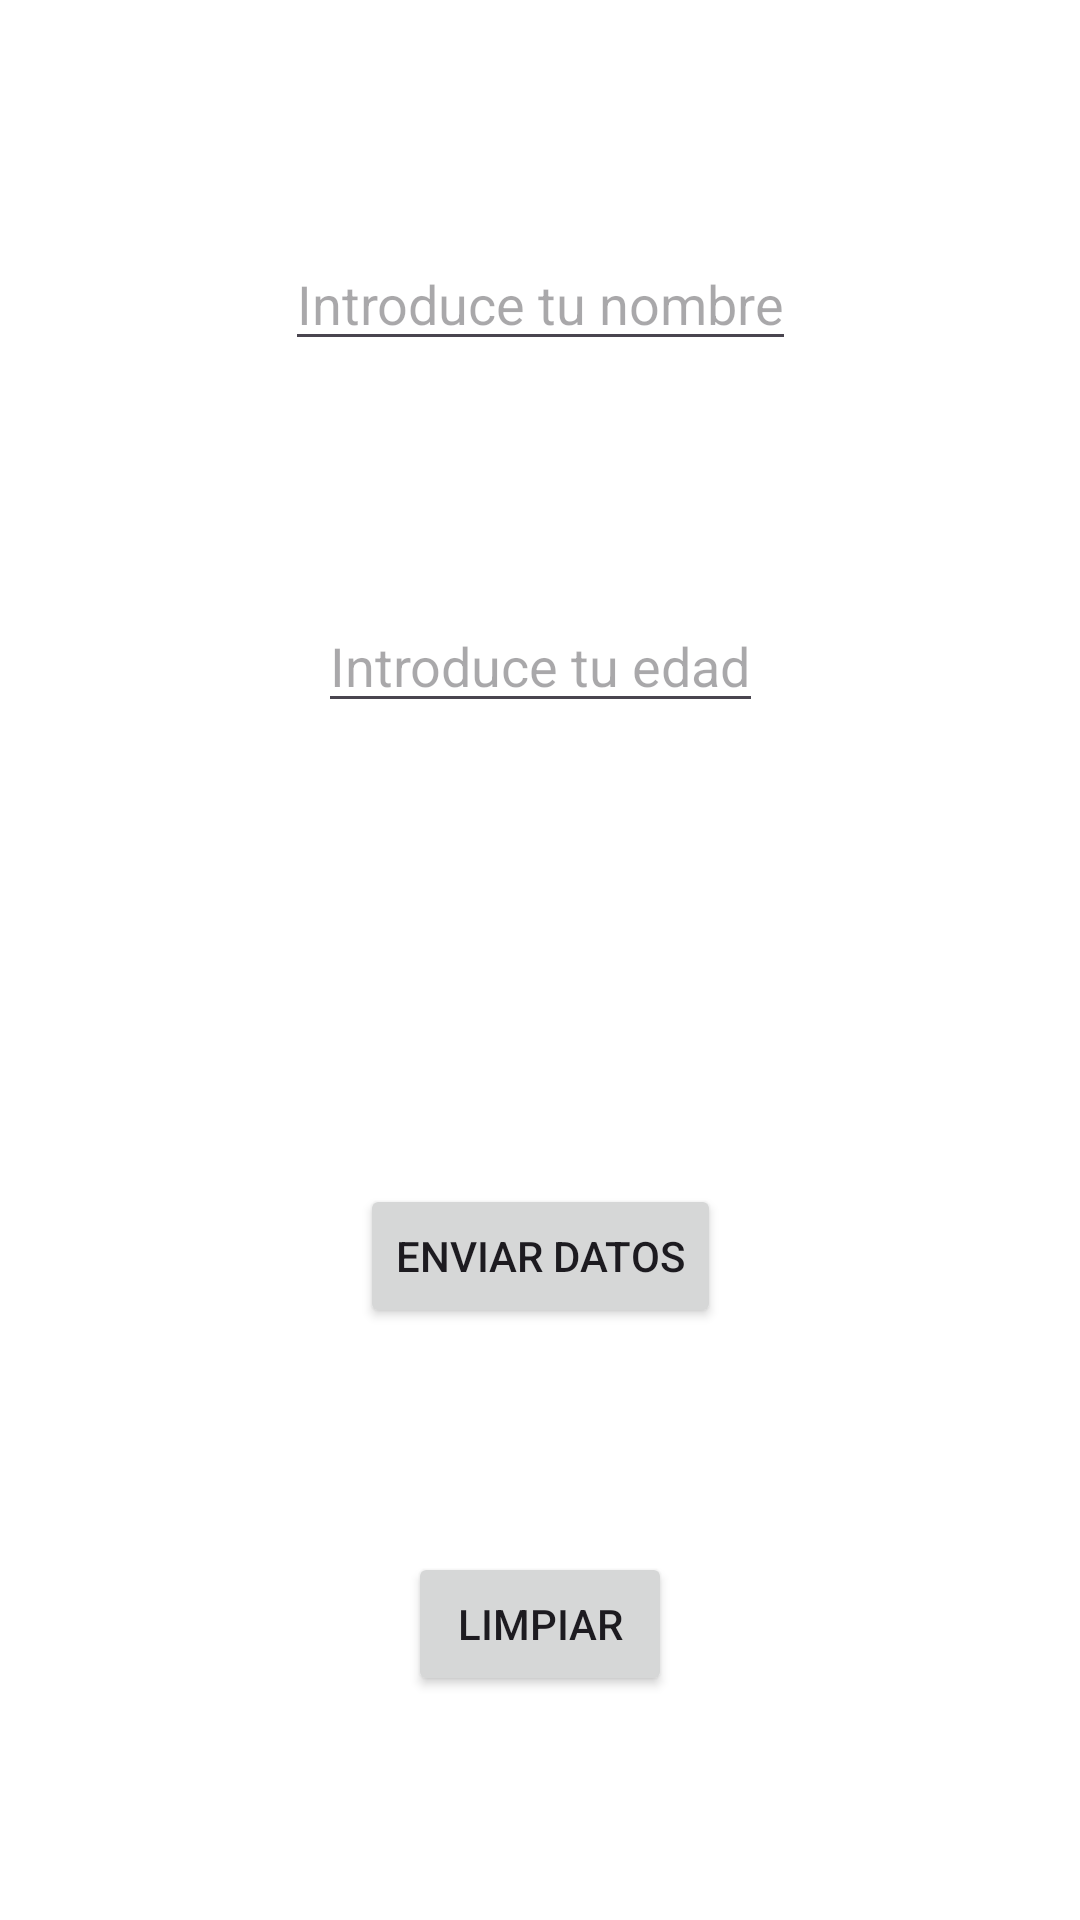

Layout XML and referenced resources for this Android screen:
<!-- AndroidManifest.xml: application theme Theme.Practica5 -->
<!-- res/layout/activity_main.xml -->
<ScrollView xmlns:android="http://schemas.android.com/apk/res/android"
    xmlns:app="http://schemas.android.com/apk/res-auto"
    xmlns:tools="http://schemas.android.com/tools"
    android:id="@+id/main"
    android:layout_width="match_parent"
    android:layout_height="match_parent"
    android:fillViewport="true"
    tools:context=".MainActivity">

    <androidx.constraintlayout.widget.ConstraintLayout
        android:layout_width="match_parent"
        android:layout_height="match_parent">

        <EditText
            android:id="@+id/nomText"
            android:layout_width="wrap_content"
            android:layout_height="wrap_content"
            android:hint="@string/hint_name"
            app:layout_constraintBottom_toTopOf="@+id/edadText"
            app:layout_constraintEnd_toEndOf="parent"
            app:layout_constraintHorizontal_bias="0.5"
            app:layout_constraintStart_toStartOf="parent"
            app:layout_constraintTop_toTopOf="parent" />

        <androidx.constraintlayout.widget.Guideline
            android:id="@+id/guideline2"
            android:layout_width="wrap_content"
            android:layout_height="wrap_content"
            android:orientation="horizontal"
            app:layout_constraintBottom_toTopOf="@+id/button"
            app:layout_constraintEnd_toEndOf="parent"
            app:layout_constraintGuide_begin="324dp"
            app:layout_constraintGuide_percent="0.5"
            app:layout_constraintHorizontal_bias="0.5"
            app:layout_constraintStart_toStartOf="parent"
            app:layout_constraintTop_toBottomOf="@+id/edadText" />

        <EditText
            android:id="@+id/edadText"
            android:layout_width="wrap_content"
            android:layout_height="wrap_content"
            android:hint="@string/hint_edad"
            android:inputType="number"
            app:layout_constraintBottom_toTopOf="@+id/guideline2"
            app:layout_constraintEnd_toEndOf="parent"
            app:layout_constraintHorizontal_bias="0.5"
            app:layout_constraintStart_toStartOf="parent"
            app:layout_constraintTop_toBottomOf="@+id/nomText" />

        <Button
            android:id="@+id/button"
            android:layout_width="wrap_content"
            android:layout_height="wrap_content"
            android:text="@string/option_newActivity"
            app:layout_constraintBottom_toTopOf="@+id/button2"
            app:layout_constraintEnd_toEndOf="parent"
            app:layout_constraintHorizontal_bias="0.5"
            app:layout_constraintStart_toStartOf="parent"
            app:layout_constraintTop_toBottomOf="@+id/guideline2" />

        <Button
            android:id="@+id/button2"
            android:layout_width="wrap_content"
            android:layout_height="wrap_content"
            android:text="@string/option_clear"
            app:layout_constraintBottom_toBottomOf="parent"
            app:layout_constraintEnd_toEndOf="parent"
            app:layout_constraintHorizontal_bias="0.5"
            app:layout_constraintStart_toStartOf="parent"
            app:layout_constraintTop_toBottomOf="@+id/button" />

    </androidx.constraintlayout.widget.ConstraintLayout>
</ScrollView>
<!-- resources referenced by this layout -->
<resources>
  <string name="hint_edad">Introduce tu edad</string>
  <string name="hint_name">Introduce tu nombre</string>
  <string name="option_clear">Limpiar</string>
  <string name="option_newActivity">Enviar datos</string>
  <style name="Theme.Practica5" parent="Base.Theme.Practica5" />
  <style name="Base.Theme.Practica5" parent="Theme.Material3.DayNight.NoActionBar">
          <item name="colorPrimary">@color/verde_principal</item>
          <item name="colorPrimaryDark">@color/verde_oscuro</item>
          <item name="colorOnPrimary">@color/white</item>
          <item name="android:windowBackground">@color/fondo_pantalla</item>
          <item name="android:statusBarColor">@color/verde_oscuro</item>
      </style>
  <!-- not gathered from this repository: default colours our renderer supplied (Android Studio template values) -->
  <color name="white">#FFFFFFFF</color>
</resources>
